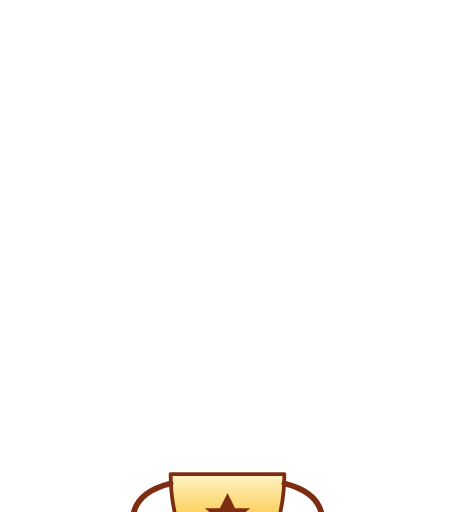
t = 0.00 s
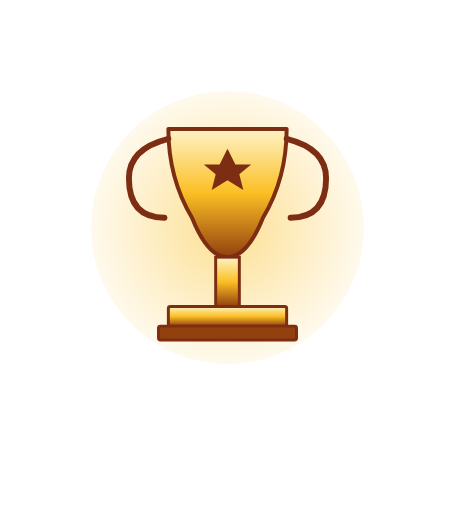
t = 1.00 s
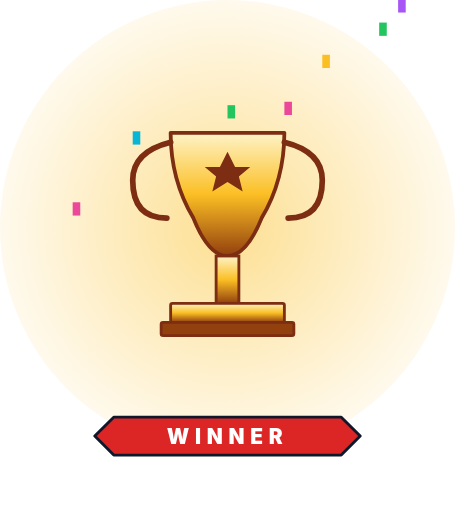
t = 2.00 s
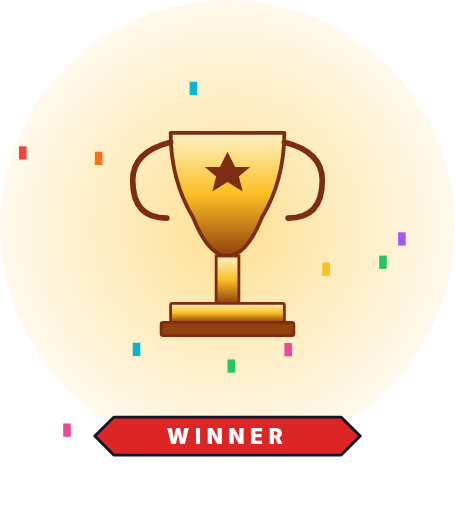
t = 3.00 s
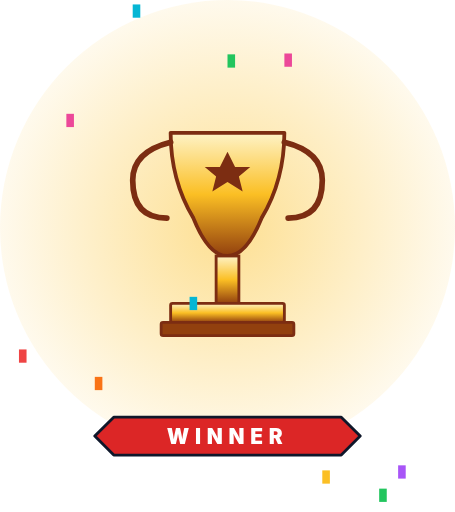
t = 4.00 s
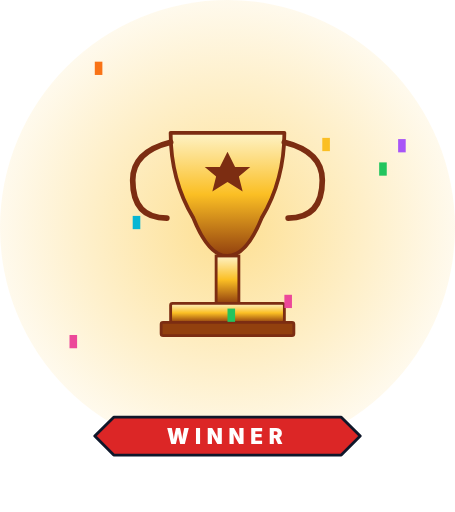
t = 5.00 s

The animated SVG that drew these frames (rendered in a browser with its animation timeline set to each time). Animation: 17 SMIL elements (animate=14,animateTransform=3); one cycle of 5.00 s, repeats indefinitely.

<?xml version="1.0" encoding="UTF-8"?>
<!--
  Trophy raised — golden trophy rises with confetti rain, "WINNER" banner.
  Total: 3.6s. Holds.
  Viewport: 480 × 540.
-->
<svg xmlns="http://www.w3.org/2000/svg" viewBox="0 0 480 540" width="480" height="540">
  <defs>
    <linearGradient id="trophy-gold" x1="0" y1="0" x2="0" y2="1">
      <stop offset="0" stop-color="#fef3c7"/>
      <stop offset="0.5" stop-color="#fbbf24"/>
      <stop offset="1" stop-color="#92400e"/>
    </linearGradient>
    <radialGradient id="trophy-glow" cx="0.5" cy="0.5" r="0.6">
      <stop offset="0"   stop-color="#fbbf24" stop-opacity="0.5"/>
      <stop offset="1"   stop-color="#fbbf24" stop-opacity="0"/>
    </radialGradient>
  </defs>

  <!-- Glow halo -->
  <circle cx="240" cy="240" r="0" fill="url(#trophy-glow)">
    <animate attributeName="r" from="0" to="240" begin="0.4s" dur="1.0s" fill="freeze"/>
  </circle>

  <!-- Trophy rises -->
  <g transform="translate(240 600)">
    <animateTransform attributeName="transform" type="translate"
      from="240 600" to="240 240" begin="0.3s" dur="0.7s" fill="freeze"
      calcMode="spline" keySplines="0.2 0.8 0.3 1"/>

    <!-- Cup -->
    <path d="M -60 -100
             Q -60 -50 -36 -10
             Q -20 30 0 30
             Q 20 30 36 -10
             Q 60 -50 60 -100
             Z"
          fill="url(#trophy-gold)" stroke="#7c2d12" stroke-width="4" stroke-linejoin="round"/>
    <!-- Handles -->
    <path d="M -60 -90 Q -100 -80 -100 -50 Q -100 -10 -64 -10"
          fill="none" stroke="#7c2d12" stroke-width="6" stroke-linecap="round"/>
    <path d="M 60 -90 Q 100 -80 100 -50 Q 100 -10 64 -10"
          fill="none" stroke="#7c2d12" stroke-width="6" stroke-linecap="round"/>
    <!-- Top star -->
    <path d="M 0 -80 L 8 -64 L 24 -64 L 12 -54 L 16 -38 L 0 -48 L -16 -38 L -12 -54 L -24 -64 L -8 -64 Z"
          fill="#7c2d12"/>
    <!-- Stem -->
    <rect x="-12" y="30" width="24" height="50" fill="url(#trophy-gold)" stroke="#7c2d12" stroke-width="3"/>
    <!-- Base -->
    <rect x="-60" y="80" width="120" height="20" rx="2" fill="url(#trophy-gold)" stroke="#7c2d12" stroke-width="3"/>
    <rect x="-70" y="100" width="140" height="14" rx="2" fill="#92400e" stroke="#7c2d12" stroke-width="3"/>

    <!-- Settle bounce -->
    <animateTransform attributeName="transform" type="scale" additive="sum"
      values="1;1;1.06;1" keyTimes="0;0.6;0.75;1" begin="0.3s" dur="1s" fill="freeze"/>
  </g>

  <!-- Confetti rain (after trophy lands) -->
  <g opacity="0">
    <animate attributeName="opacity" from="0" to="1" begin="1.0s" dur="0.4s" fill="freeze"/>
    <g>
      <rect x="60"  y="-20" width="8" height="14" fill="#ec4899">
        <animate attributeName="y" values="-20;540" dur="2.4s" begin="1.0s" repeatCount="indefinite"/>
        <animate attributeName="x" values="60;80;60" dur="2.4s" begin="1.0s" repeatCount="indefinite"/>
      </rect>
      <rect x="140" y="-40" width="8" height="14" fill="#06b6d4">
        <animate attributeName="y" values="-40;540" dur="2.6s" begin="1.2s" repeatCount="indefinite"/>
      </rect>
      <rect x="240" y="-50" width="8" height="14" fill="#22c55e">
        <animate attributeName="y" values="-50;540" dur="2.2s" begin="1.4s" repeatCount="indefinite"/>
      </rect>
      <rect x="340" y="-30" width="8" height="14" fill="#fbbf24">
        <animate attributeName="y" values="-30;540" dur="2.6s" begin="1.6s" repeatCount="indefinite"/>
      </rect>
      <rect x="420" y="-50" width="8" height="14" fill="#a855f7">
        <animate attributeName="y" values="-50;540" dur="2.4s" begin="1.8s" repeatCount="indefinite"/>
      </rect>
      <rect x="20"  y="-60" width="8" height="14" fill="#ef4444">
        <animate attributeName="y" values="-60;540" dur="2.8s" begin="2.0s" repeatCount="indefinite"/>
      </rect>
      <rect x="100" y="-30" width="8" height="14" fill="#f97316">
        <animate attributeName="y" values="-30;540" dur="2.4s" begin="2.2s" repeatCount="indefinite"/>
      </rect>
      <rect x="200" y="-50" width="8" height="14" fill="#06b6d4">
        <animate attributeName="y" values="-50;540" dur="2.6s" begin="2.4s" repeatCount="indefinite"/>
      </rect>
      <rect x="300" y="-20" width="8" height="14" fill="#ec4899">
        <animate attributeName="y" values="-20;540" dur="2.2s" begin="1.5s" repeatCount="indefinite"/>
      </rect>
      <rect x="400" y="-50" width="8" height="14" fill="#22c55e">
        <animate attributeName="y" values="-50;540" dur="2.4s" begin="1.7s" repeatCount="indefinite"/>
      </rect>
    </g>
  </g>

  <!-- WINNER banner -->
  <g transform="translate(240 460)" opacity="0">
    <animate attributeName="opacity" from="0" to="1" begin="1.4s" dur="0.3s" fill="freeze"/>
    <animateTransform attributeName="transform" type="scale" additive="sum"
      from="0.5" to="1" begin="1.4s" dur="0.5s" fill="freeze"
      calcMode="spline" keySplines="0.34 1.56 0.64 1"/>
    <path d="M -120 -20 L 120 -20 L 140 0 L 120 20 L -120 20 L -140 0 Z"
          fill="#dc2626" stroke="#0f172a" stroke-width="3" stroke-linejoin="round"/>
    <text font-family="Inter, system-ui, sans-serif" font-size="22" font-weight="900"
          fill="#ffffff" text-anchor="middle" dy="8" letter-spacing="6">WINNER</text>
  </g>
</svg>
